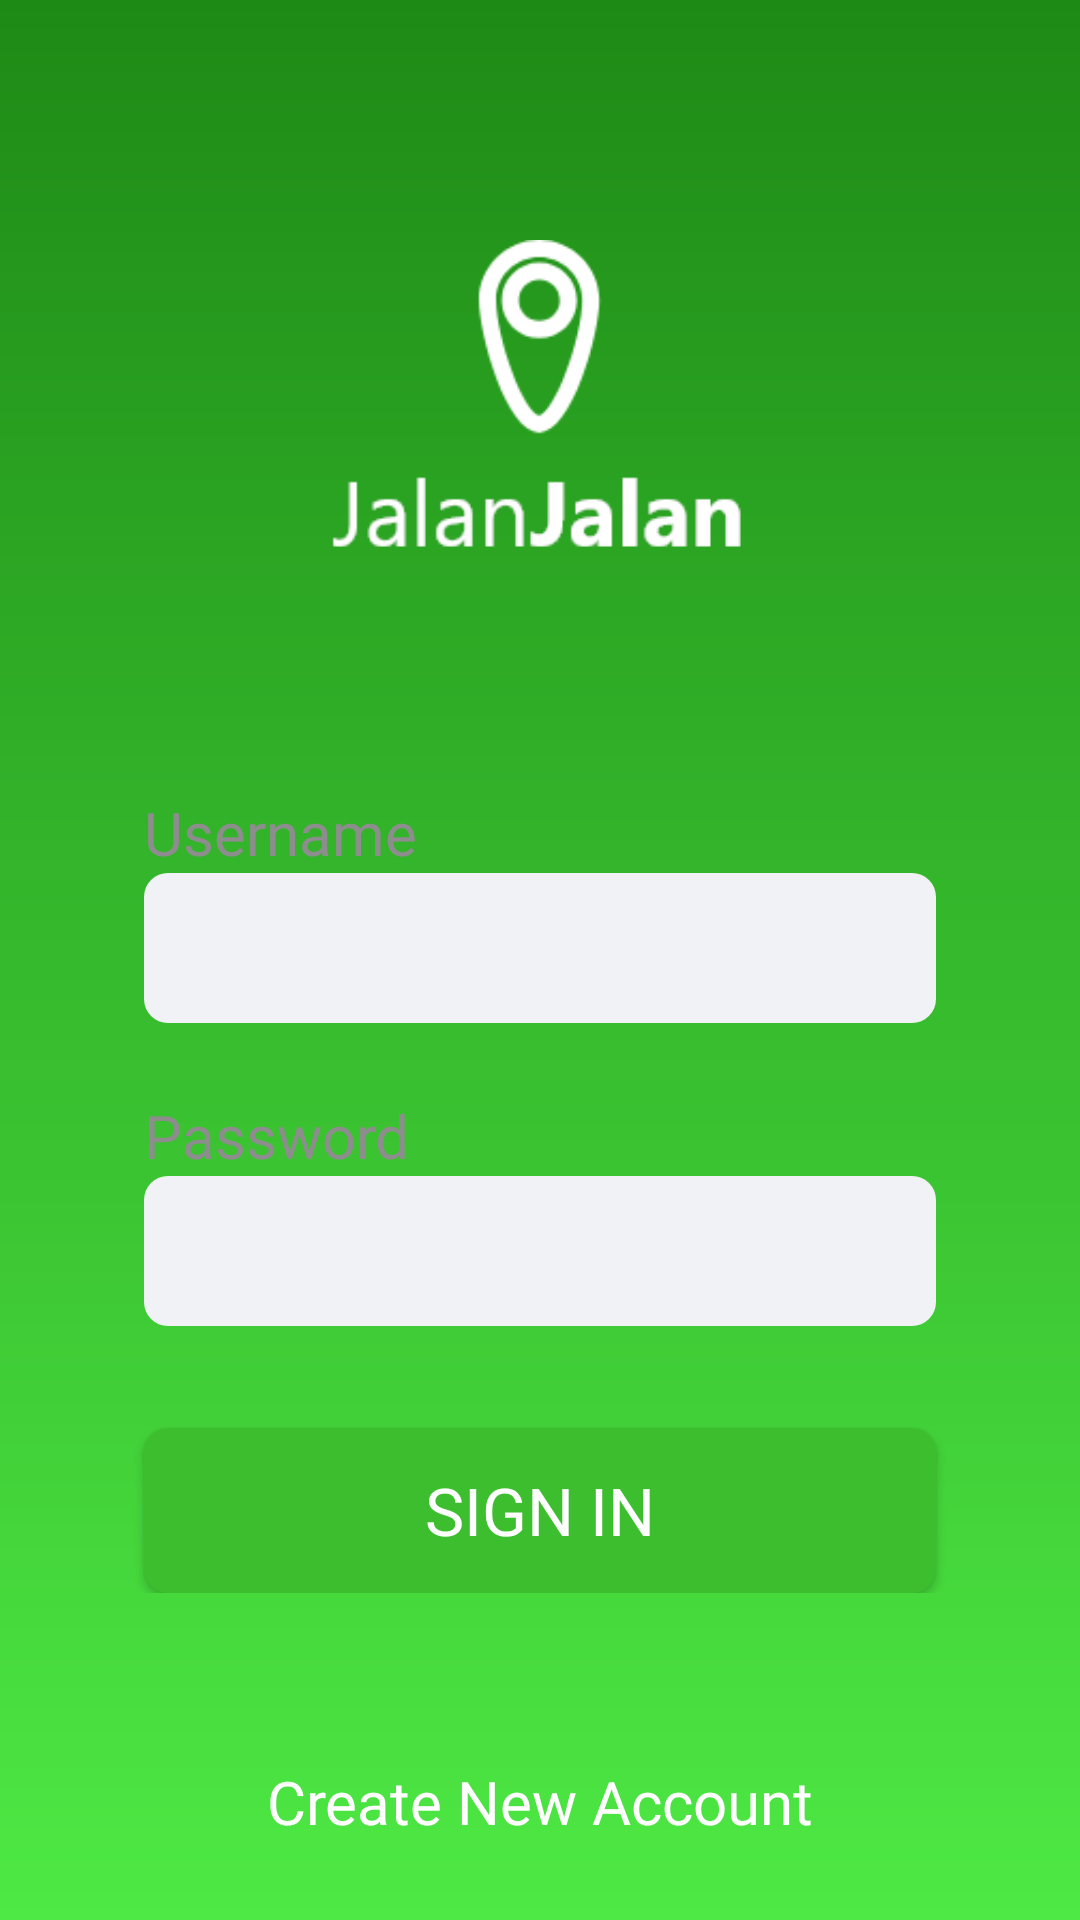

Layout XML and referenced resources for this Android screen:
<!-- AndroidManifest.xml: application theme AppTheme -->
<!-- res/layout/activity_sign_in.xml -->
<?xml version="1.0" encoding="utf-8"?>
<androidx.constraintlayout.widget.ConstraintLayout xmlns:android="http://schemas.android.com/apk/res/android"
    xmlns:app="http://schemas.android.com/apk/res-auto"
    xmlns:tools="http://schemas.android.com/tools"
    android:layout_width="match_parent"
    android:layout_height="match_parent"
    android:background="@drawable/bg_gradient_primary_blue"
    tools:context=".SignInAct">

    <ImageView
        android:id="@+id/imageview"
        android:layout_width="192dp"
        android:layout_height="110dp"
        android:layout_marginStart="8dp"
        android:layout_marginTop="80dp"
        android:layout_marginEnd="8dp"
        android:src="@drawable/applogowhite"
        app:layout_constraintEnd_toEndOf="parent"
        app:layout_constraintHorizontal_bias="0.497"
        app:layout_constraintStart_toStartOf="parent"
        app:layout_constraintTop_toTopOf="parent"
        android:contentDescription="@string/todo" />

    <LinearLayout
        android:background="@drawable/bg_btn_white_primary"
        android:id="@+id/linearLayout"
        android:layout_width="match_parent"
        android:layout_height="wrap_content"
        android:layout_marginStart="24dp"
        android:layout_marginEnd="24dp"
        android:layout_marginTop="44dp"
        android:orientation="vertical"
        android:paddingTop="30dp"
        android:paddingBottom="30dp"
        app:layout_constraintEnd_toEndOf="parent"
        app:layout_constraintHorizontal_bias="0.0"
        app:layout_constraintStart_toStartOf="parent"
        app:layout_constraintTop_toBottomOf="@+id/imageview">

        <LinearLayout
                android:layout_marginBottom="24dp"
                android:layout_marginLeft="24dp"
                android:layout_marginRight="24dp"
                android:orientation="vertical"
                android:layout_width="match_parent"
                android:layout_height="wrap_content">

                <TextView
                    android:fontFamily="@font/mlight"
                    android:textSize="20sp"
                    android:textColor="@color/grayprimary"
                    android:text="@string/username_label"
                    android:layout_width="wrap_content"
                    android:layout_height="wrap_content"/>

                <EditText
                    android:id="@+id/xusername"
                    android:fontFamily="@font/mmedium"
                    android:textColor="@color/blackprimary"
                    android:paddingLeft="12dp"
                    android:paddingRight="12dp"
                    android:lines="1"
                    android:background="@drawable/bg_input_edit"
                    android:layout_width="match_parent"
                    android:layout_height="50dp"
                    android:importantForAutofill="no"
                    android:inputType="text"
                    tools:ignore="LabelFor"/>
        </LinearLayout>

        <LinearLayout
            android:layout_marginBottom="24dp"
            android:layout_marginLeft="24dp"
            android:layout_marginRight="24dp"
            android:orientation="vertical"
            android:layout_width="match_parent"
            android:layout_height="wrap_content">

            <TextView
                android:fontFamily="@font/mlight"
                android:textSize="20sp"
                android:textColor="@color/grayprimary"
                android:text="@string/password_label"
                android:layout_width="wrap_content"
                android:layout_height="wrap_content"/>

            <EditText
                android:id="@+id/xpassword"
                android:inputType="textPassword"
                android:fontFamily="@font/mmedium"
                android:textColor="@color/blackprimary"
                android:paddingLeft="12dp"
                android:paddingRight="12dp"
                android:lines="1"
                android:background="@drawable/bg_input_edit"
                android:layout_width="match_parent"
                android:layout_height="50dp"
                android:importantForAutofill="no"
                tools:ignore="LabelFor"/>
        </LinearLayout>

        <Button
            style="@style/btn_blue_primary"
            android:layout_marginTop="10dp"
            android:id="@+id/btn_sign_in"
            android:layout_marginLeft="24dp"
            android:layout_marginRight="24dp"
            android:text="@string/signin"/>
    </LinearLayout>

    <TextView
        android:id="@+id/btn_new_account"
        android:layout_width="wrap_content"
        android:layout_height="wrap_content"
        android:fontFamily="@font/mlight"
        android:text="@string/create_new_label"
        android:textColor="#FFFFFF"
        android:textSize="20sp"
        app:layout_constraintBottom_toBottomOf="parent"
        app:layout_constraintEnd_toEndOf="parent"
        app:layout_constraintStart_toStartOf="parent"
        app:layout_constraintTop_toBottomOf="@+id/linearLayout" />

</androidx.constraintlayout.widget.ConstraintLayout>
<!-- resources referenced by this layout -->
<resources>
  <color name="blackprimary">#21272C</color>
  <color name="grayprimary">#8D8D8D</color>
  <!-- drawable applogowhite: png bitmap (drawable, 6566 bytes) -->
  <!-- drawable bg_gradient_primary_blue (drawable) -->
  <?xml version="1.0" encoding="utf-8"?>
  <shape xmlns:android="http://schemas.android.com/apk/res/android">
      <gradient
          android:startColor="#4EE944"
          android:endColor= "#1E8A16"
          android:angle="90"/>
  </shape>
  <!-- drawable bg_input_edit (drawable) -->
  <?xml version="1.0" encoding="utf-8"?>
  <selector xmlns:android="http://schemas.android.com/apk/res/android">
      <item
          android:drawable="@drawable/bg_input_2"
          android:state_focused="true"/>
  
      <item
          android:drawable="@drawable/bg_input_2"
          android:state_pressed="true"/>
  
      <item
          android:drawable="@drawable/bg_input_2"
          android:state_selected="true"/>
  
      <item
          android:drawable="@drawable/bg_input_1"/>
  
  </selector>
  <string name="create_new_label">Create New Account</string>
  <string name="password_label">Password</string>
  <string name="signin">SIGN IN</string>
  <string name="todo">todo</string>
  <string name="username_label">Username</string>
  <style name="btn_blue_primary">
          <item name="android:layout_width">match_parent</item>
          <item name="android:layout_height">55dp</item>
          <item name="android:background">@drawable/bg_btn_blue_primary</item>
          <item name="android:fontFamily">@font/mmedium</item>
          <item name="android:textColor">#FFF</item>
          <item name="android:textSize">22sp</item>
      </style>
  <style name="AppTheme" parent="Theme.AppCompat.Light.NoActionBar">
          
          <item name="colorPrimary">@color/colorPrimary</item>
          <item name="colorPrimaryDark">#1E8A16</item>
          <item name="colorAccent">@color/colorAccent</item>
      </style>
  <!-- drawable bg_input_2 (drawable) -->
  <?xml version="1.0" encoding="utf-8"?>
  <shape xmlns:android="http://schemas.android.com/apk/res/android">
      <solid
          android:color="#F0F3FF"/>
  
      <stroke
          android:width="1dp"
          android:color="#203DD1"/>
  
      <corners
          android:radius="8dp"/>
  
  </shape>
  <!-- drawable bg_input_1 (drawable) -->
  <?xml version="1.0" encoding="utf-8"?>
  <shape xmlns:android="http://schemas.android.com/apk/res/android">
      <solid
          android:color="#f1f2f5"/>
  
      <corners
          android:radius="8dp"/>
  
  </shape>
  <!-- drawable bg_btn_blue_primary (drawable) -->
  <?xml version="1.0" encoding="utf-8"?>
  <shape xmlns:android="http://schemas.android.com/apk/res/android">
      <solid
          android:color="@color/mygreenbtn"/>
  
      <corners
          android:radius="8dp"/>
  
  </shape>
  <color name="colorPrimary">#008577</color>
  <color name="colorAccent">#D81B60</color>
  <color name="mygreenbtn">#3CBE2E</color>"
</resources>
